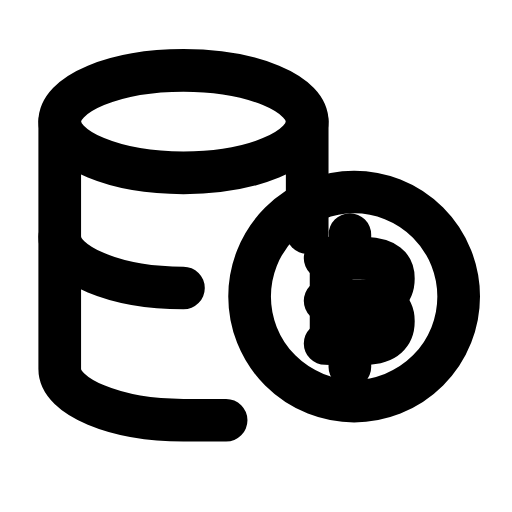
t = 0.00 s
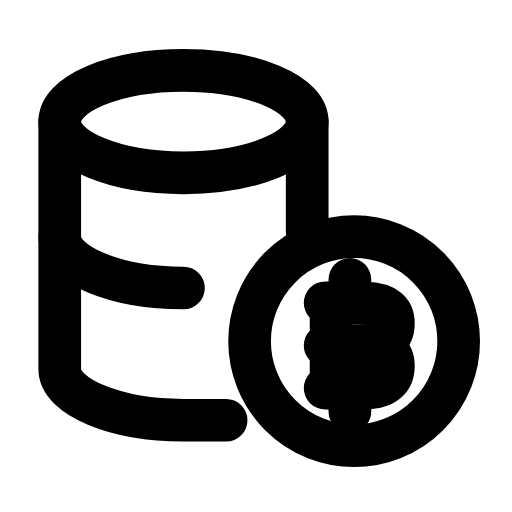
t = 0.29 s
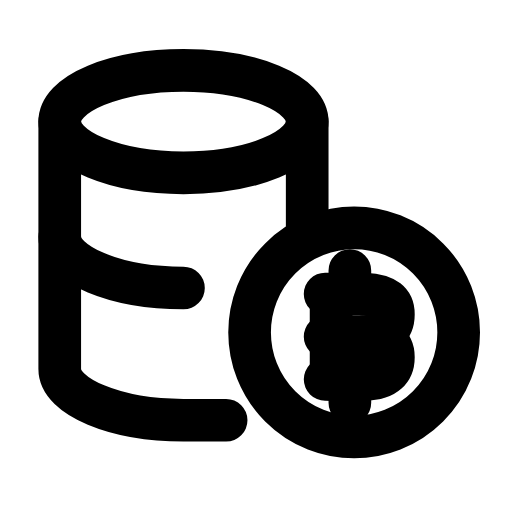
t = 0.55 s
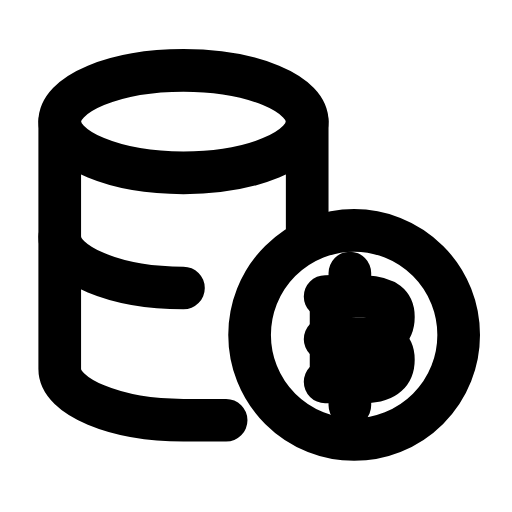
t = 0.83 s
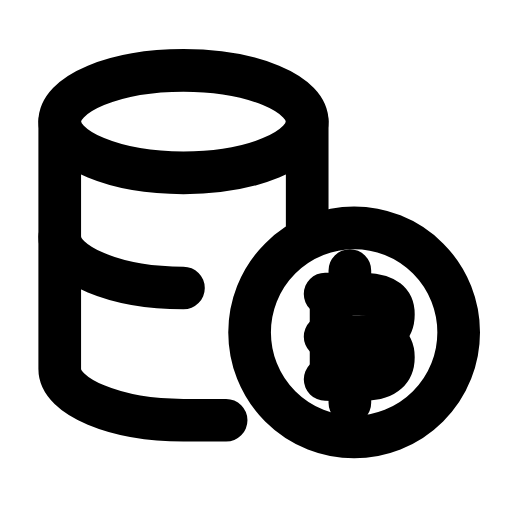
t = 1.13 s
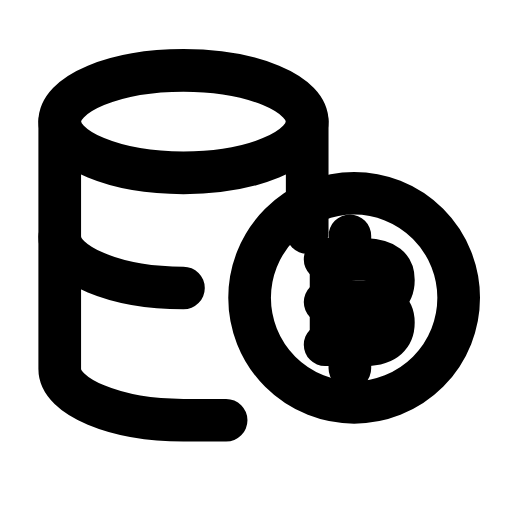
t = 1.40 s

The animated SVG that drew these frames (rendered in a browser with its animation timeline set to each time). Animation: 1 SMIL element (animateTransform=1); one cycle of 1.70 s, repeats indefinitely.

<svg xmlns="http://www.w3.org/2000/svg" width="24" height="24" viewBox="0 0 24 24" fill="none"><g transform="translate(0 0.5)"><ellipse stroke="currentColor" stroke-width="2" stroke-linecap="round" stroke-linejoin="round" fill="none" cx="8.6" cy="5.2" rx="5.8" ry="2.4"></ellipse><path stroke="currentColor" stroke-width="2" stroke-linecap="round" stroke-linejoin="round" fill="none" d="M2.8 5.2L2.8 16.8C2.8 18.1 5.4 19.2 8.6 19.2L10.6 19.2"></path><path stroke="currentColor" stroke-width="2" stroke-linecap="round" stroke-linejoin="round" fill="none" d="M2.8 10.6C2.8 11.9 5.4 13 8.6 13"></path><line stroke="currentColor" stroke-width="2" stroke-linecap="round" stroke-linejoin="round" fill="none" x1="14.4" y1="5.2" x2="14.4" y2="10.4"></line><g><animateTransform attributeName="transform" type="translate" values="0 -1.8;0 0.3;0 -0.12;0 0;0 0;0 -0.12;0 0.3;0 -1.8;0 -1.8" keyTimes="0;0.225;0.324;0.45;0.6;0.684;0.75;0.9;1" dur="1.7s" repeatCount="indefinite" calcMode="spline" keySplines="0.16 1 0.3 1;0.16 1 0.3 1;0.16 1 0.3 1;0.16 1 0.3 1;0.16 1 0.3 1;0.16 1 0.3 1;0.16 1 0.3 1;0.16 1 0.3 1"/><circle stroke="currentColor" stroke-width="2" stroke-linecap="round" stroke-linejoin="round" fill="none" cx="16.6" cy="15.2" r="4.9"></circle><path stroke="currentColor" stroke-width="2" stroke-linecap="round" stroke-linejoin="round" fill="none" d="M15.24 13.4L17.08 13.4C18.12 13.44 18.44 13.8 18.44 14.36C18.44 14.92 18.12 15.4 17.08 15.4"></path><path stroke="currentColor" stroke-width="2" stroke-linecap="round" stroke-linejoin="round" fill="none" d="M15.24 15.4L17.08 15.4C18.12 15.44 18.44 15.8 18.44 16.36C18.44 16.92 18.12 17.4 17.08 17.4L15.24 17.4"></path><line stroke="currentColor" stroke-width="2" stroke-linecap="round" stroke-linejoin="round" fill="none" x1="15.52" y1="13.4" x2="15.52" y2="17.4"></line><path stroke="currentColor" stroke-width="2" stroke-linecap="round" stroke-linejoin="round" fill="none" d="M16.4 12.3L16.4 13.4M16.4 17.4L16.4 18.5"></path></g></g></svg>
